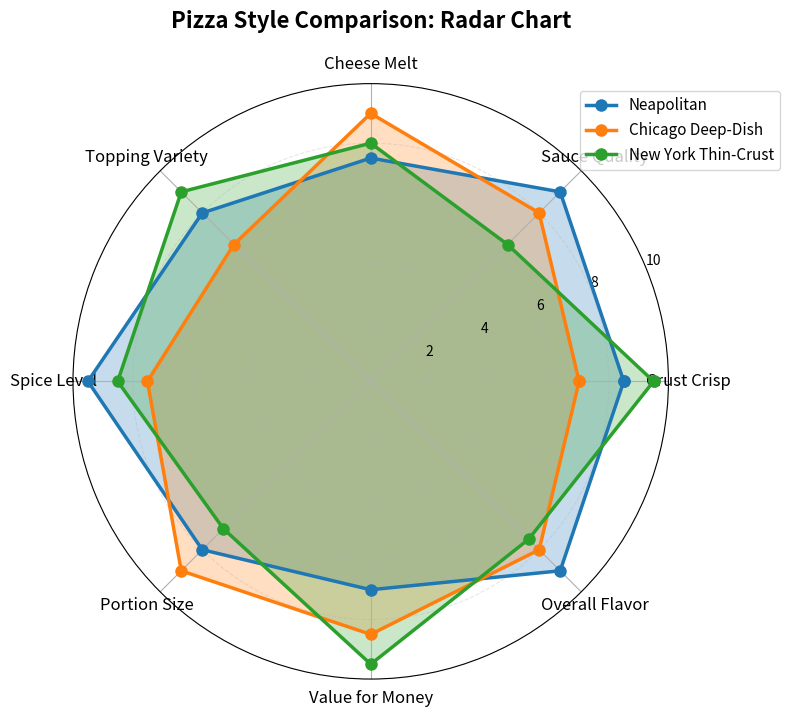

The script that saved this image:
import matplotlib.pyplot as plt
import numpy as np

# Step 1: Define data (rows: pizza styles, columns: attributes; 0-10 scale)
# Example pizza data (adapt to yours; assumes 8 attributes)
data = np.array([
    [8.5, 9.0, 7.5, 8.0, 9.5, 8.0, 7.0, 9.0],   # Neapolitan
    [7.0, 8.0, 9.0, 6.5, 7.5, 9.0, 8.5, 8.0],   # Chicago Deep-Dish
    [9.5, 6.5, 8.0, 9.0, 8.5, 7.0, 9.5, 7.5]    # New York Thin-Crust
])

# Step 2: Labels and setup
categories = ['Crust Crisp', 'Sauce Quality', 'Cheese Melt', 'Topping Variety', 
              'Spice Level', 'Portion Size', 'Value for Money', 'Overall Flavor']
N = len(categories)  # 8 variables

# Angles for axes (evenly spaced around circle)
angles = np.linspace(0, 2 * np.pi, N, endpoint=False).tolist()
angles += angles[:1]  # Complete the circle (duplicate first for closure)

# FIXED: Append first column to close polygons (no loop needed)
data = np.column_stack([data, data[:, 0]])

# Step 3: Create the plot
fig, ax = plt.subplots(figsize=(8, 8), subplot_kw=dict(projection='polar'))  # Square for symmetry

# Colors and styles
colors = ['#1f77b4', '#ff7f0e', '#2ca02c']  # Blue, orange, green
pizza_names = ['Neapolitan', 'Chicago Deep-Dish', 'New York Thin-Crust']
for i, (row, color, name) in enumerate(zip(data, colors, pizza_names)):
    ax.plot(angles, row, 'o-', linewidth=2.5, markersize=8, 
            label=name, color=color)
    ax.fill(angles, row, color=color, alpha=0.25)  # Filled polygons

# Step 4: Customize axes and labels
ax.set_xticks(angles[:-1])
ax.set_xticklabels(categories, fontsize=12)  # Readable labels
ax.set_ylim(0, 10)  # Scale to match data (0-10)
ax.set_yticks([2, 4, 6, 8, 10])  # Grid ticks
ax.yaxis.grid(True, linestyle='--', alpha=0.3)  # Subtle grid
ax.set_title('Pizza Style Comparison: Radar Chart', fontsize=16, fontweight='bold', pad=20)

# Legend
ax.legend(loc='upper right', bbox_to_anchor=(1.2, 1.0), fontsize=11)

# Step 5: High-quality export
plt.tight_layout()
plt.savefig('Pizza_Radar_Fixed.png', dpi=300, bbox_inches='tight', facecolor='white')  # PNG at 300 DPI
plt.show()  # Display on screen